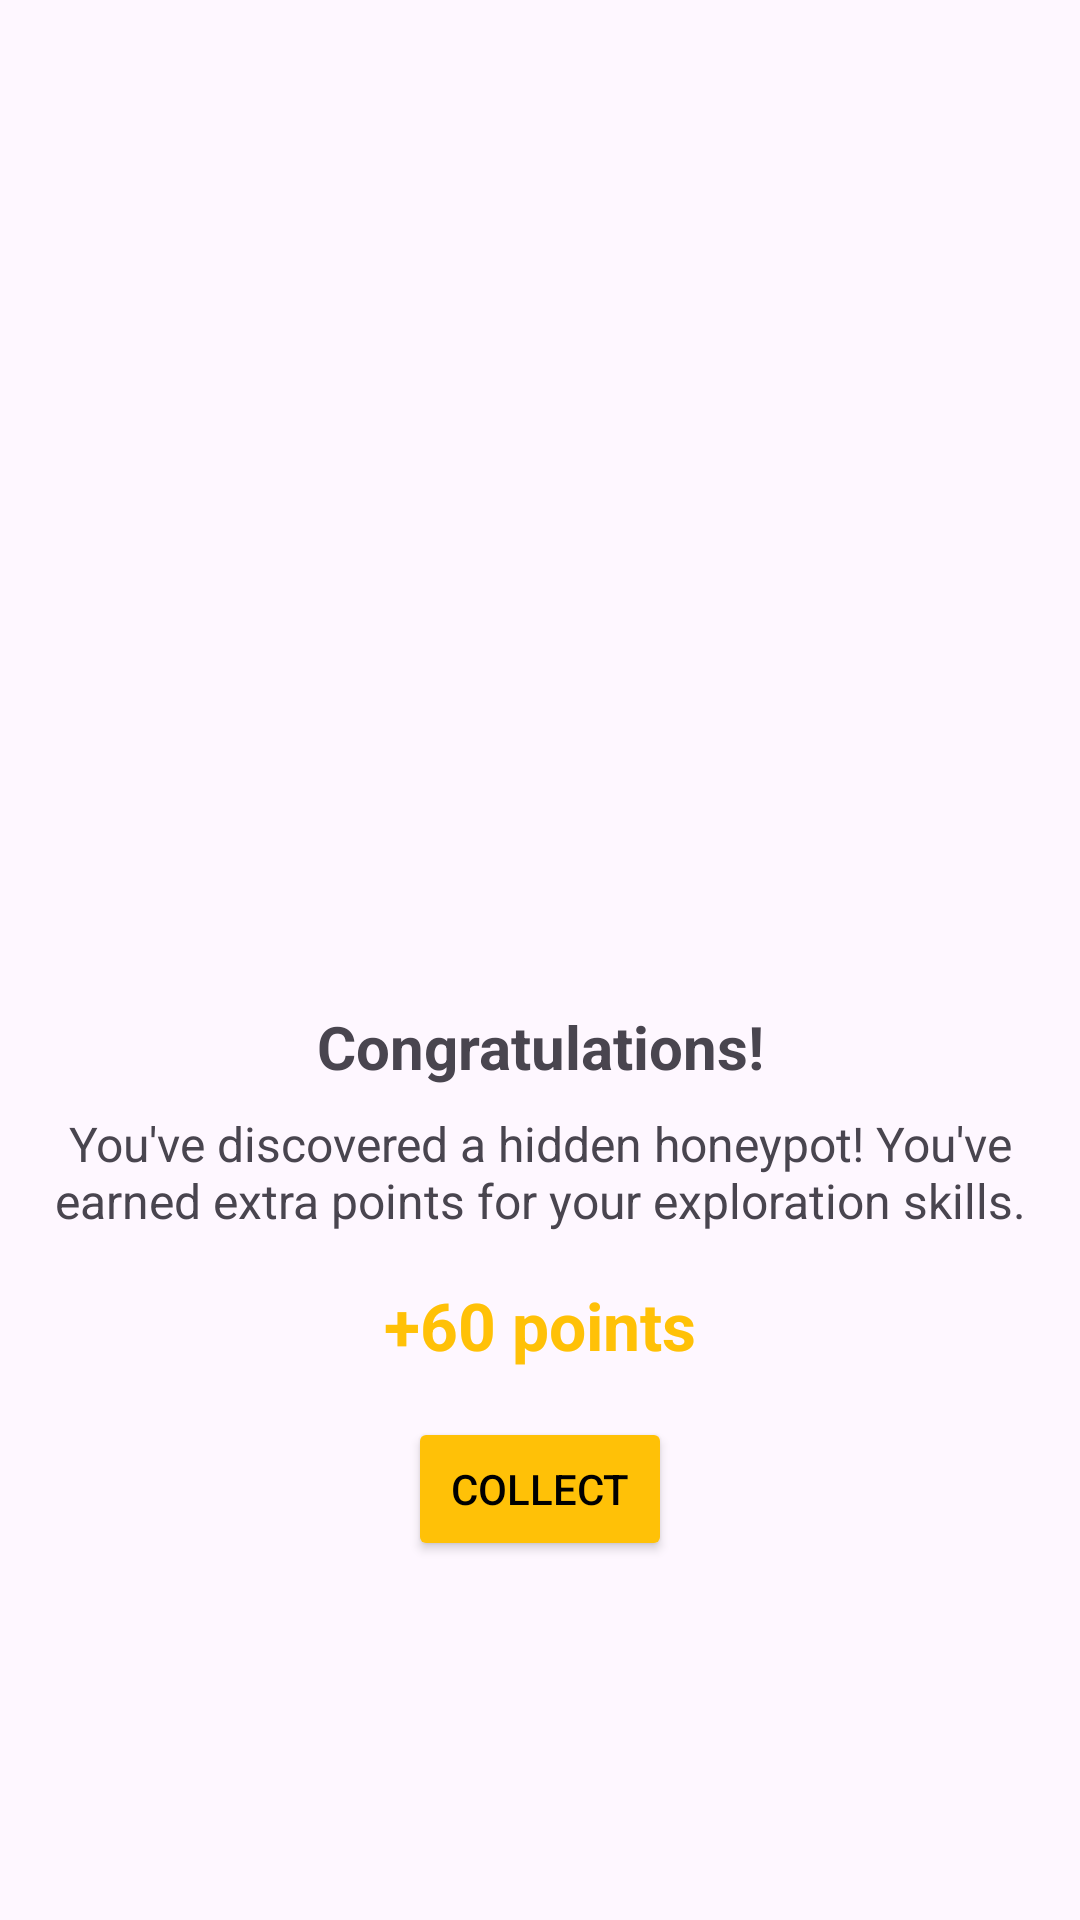

Layout XML and referenced resources for this Android screen:
<!-- AndroidManifest.xml: application theme Theme.CampusExplorer -->
<!-- res/layout/dialog_honeypot.xml -->
<?xml version="1.0" encoding="utf-8"?>
<LinearLayout xmlns:android="http://schemas.android.com/apk/res/android"
    android:layout_width="match_parent"
    android:layout_height="wrap_content"
    android:orientation="vertical"
    android:padding="16dp"
    android:gravity="center">

    <ImageView
        android:id="@+id/honeypotImage"
        android:layout_width="200dp"
        android:layout_height="200dp"
        android:layout_gravity="center" />

    <TextView
        android:id="@+id/dialogTitle"
        android:layout_width="match_parent"
        android:layout_height="wrap_content"
        android:text="Congratulations!"
        android:textSize="20sp"
        android:textStyle="bold"
        android:gravity="center"
        android:layout_marginTop="16dp" />

    <TextView
        android:id="@+id/dialogMessage"
        android:layout_width="match_parent"
        android:layout_height="wrap_content"
        android:text="You've discovered a hidden honeypot! You've earned extra points for your exploration skills."
        android:textSize="16sp"
        android:gravity="center"
        android:layout_marginTop="8dp" />

    <TextView
        android:id="@+id/pointsText"
        android:layout_width="match_parent"
        android:layout_height="wrap_content"
        android:text="+60 points"
        android:textSize="22sp"
        android:textColor="#FFC107"
        android:textStyle="bold"
        android:gravity="center"
        android:layout_marginTop="16dp" />

    <Button
        android:id="@+id/btnCollect"
        android:layout_width="wrap_content"
        android:layout_height="wrap_content"
        android:text="COLLECT"
        android:layout_marginTop="16dp"
        android:backgroundTint="#FFC107"
        android:textColor="#000000" />
</LinearLayout>
<!-- resources referenced by this layout -->
<resources>
  <style name="Theme.CampusExplorer" parent="Theme.Material3.DayNight.NoActionBar">
          
          <item name="colorPrimary">@color/primary</item>
          <item name="colorOnPrimary">@color/white</item>
  
          
          <item name="colorSecondary">@color/secondary</item>
          <item name="colorOnSecondary">@color/black</item>
  
          
          <item name="android:statusBarColor">?attr/colorPrimary</item>
      </style>
  <color name="primary">#3F51B5</color>
  <color name="white">#FFFFFFFF</color>
  <color name="secondary">#4CAF50</color>
  <color name="black">#FF000000</color>
</resources>
